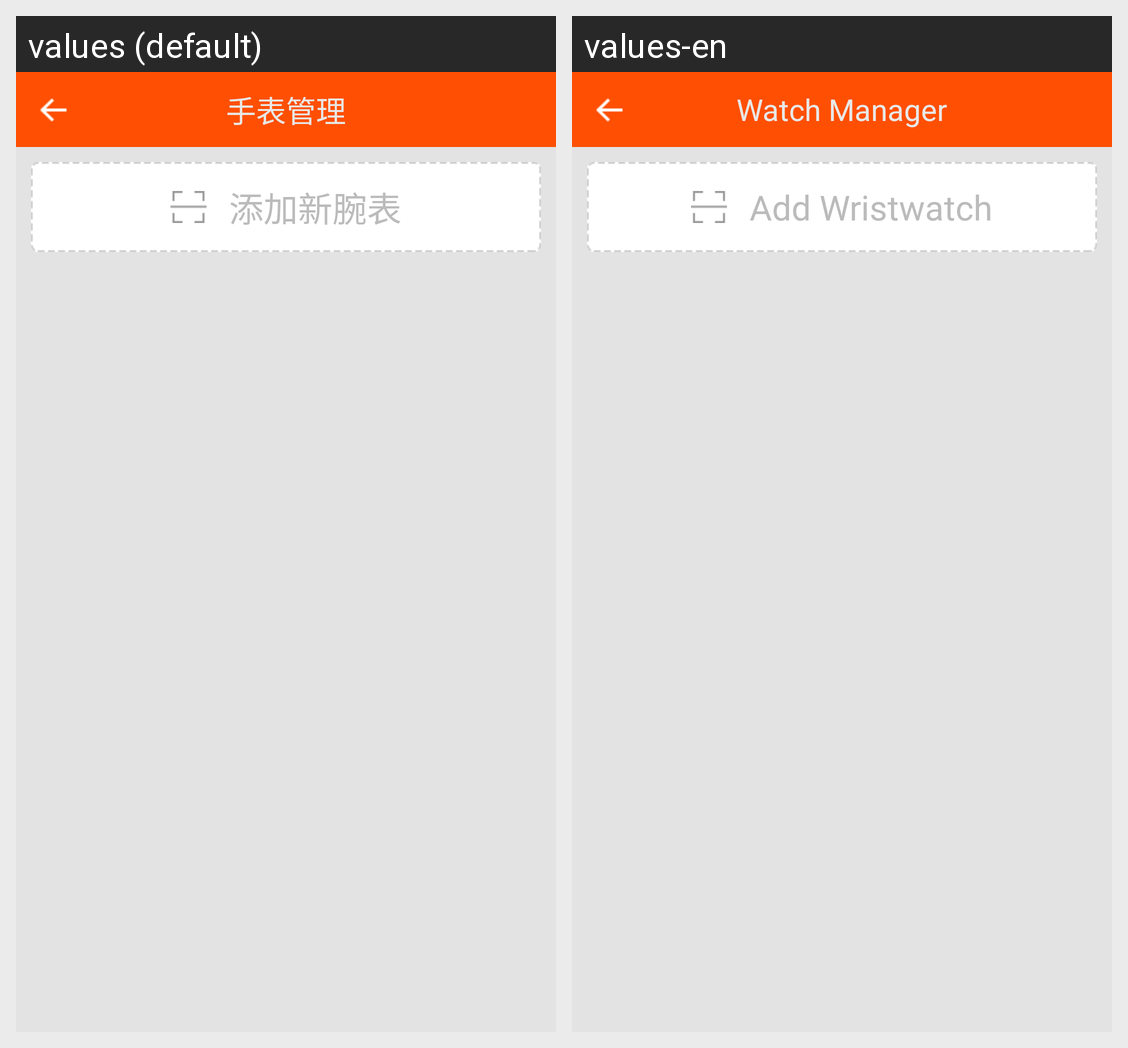

The same Android screen rendered under two of its app's locales, left to right. List the strings drawn on it with the default value and each locale's translation.
Android screen res/layout/watch_manger_activity.xml rendered under 2 locales, left to right: values (default), values-en. Device: Nexus 5 (rendered at 1080×1920; each locale shown at half size, 540×960, under a caption strip naming it); theme android:Theme.Holo.Light.NoActionBar.
Strings drawn on this screen, with the default value and each locale's value (text and hints the layout hard-codes, and strings that could not be matched under every locale, appear in the picture but are not listed):

phoneandbabymanger
  values: 手表管理
  values-en: Watch Manager

addnewwatch
  values: 添加新腕表
  values-en: Add Wristwatch
